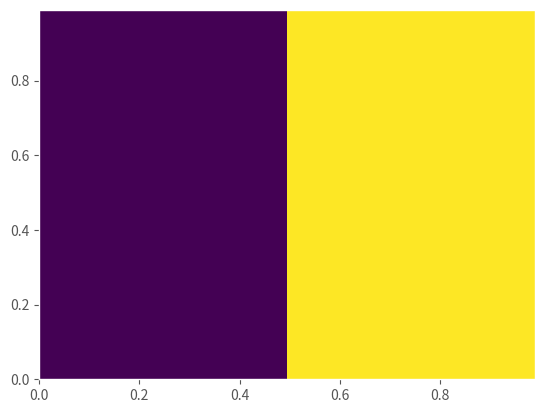

Reproduce this figure in Python.
# -*- coding:utf-8 -*-
"""
@project = 0529-1
@file = matplotlib_4
@author = Liangjisheng
@create_time = 2018/5/29 0029 下午 19:53
"""
import numpy as np
import matplotlib.pyplot as plt

x_min = 0.0
x_max = 1.0
y_min = 0.0
y_max = 1.0

# create data grid
h = .01
xx, yy = np.meshgrid(np.arange(x_min, x_max, h), np.arange(y_min, y_max, h))
# create classification
grid = np.c_[xx.flatten(), yy.flatten()]
print(grid.shape)

pred = np.zeros((grid.shape[0], 1))

for i in range(0, len(grid)):
    if i >= (grid.shape[0] / 2):
        pred[i] = 1

# order='F'表示按列重新排列
pred = pred.reshape(xx.shape, order='F')
print(pred[:10])

# plot figure
plt.style.use('ggplot')
plt.figure()
plt.xlim(xx.min(), xx.max())
plt.ylim(yy.min(), yy.max())
plt.pcolormesh(xx, yy, pred)
plt.show()
